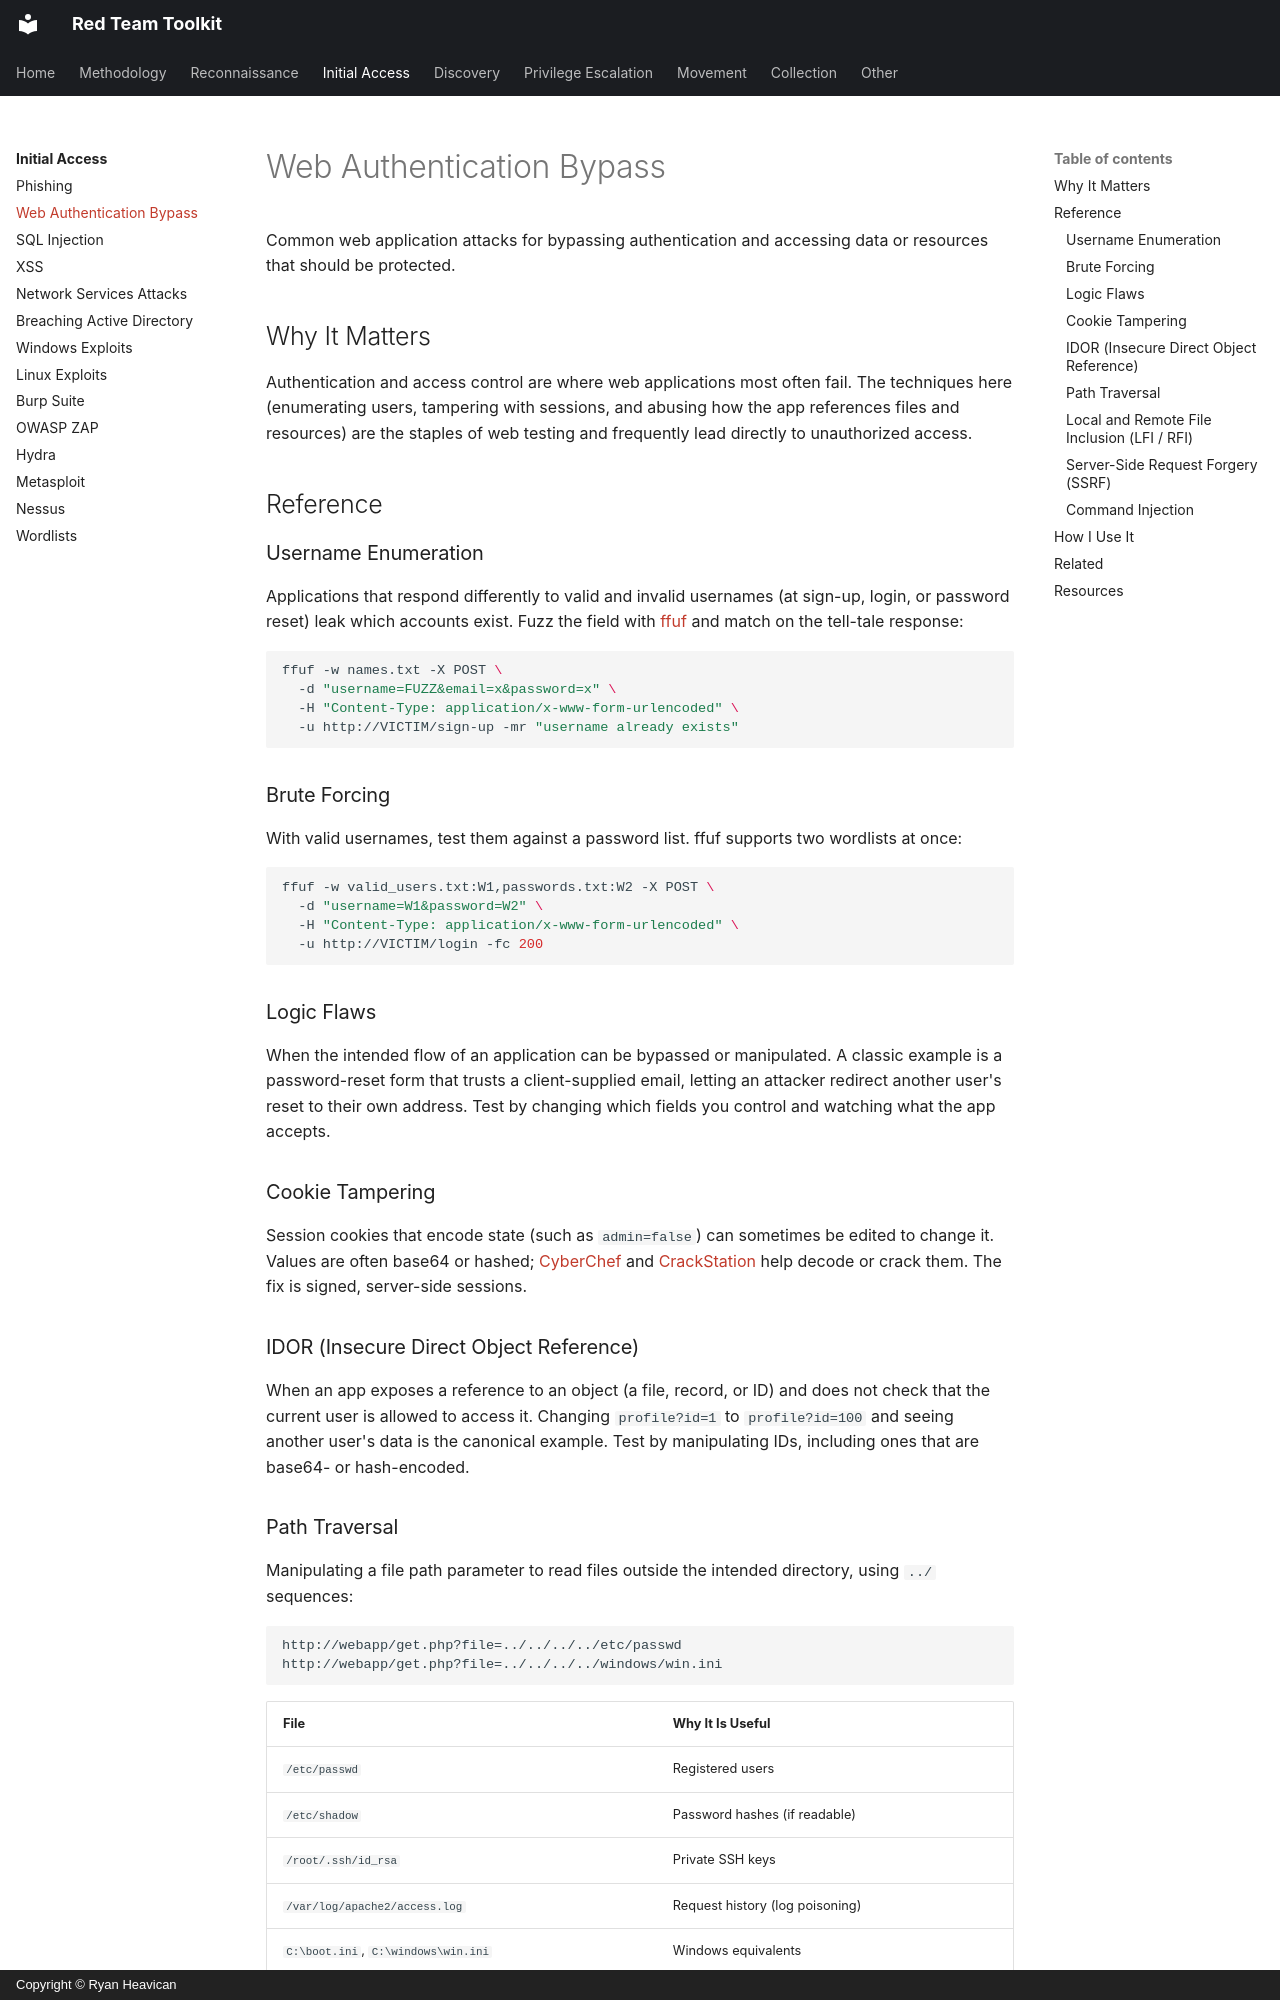

repository: EvolvingSysadmin/Red-Team-Toolkit · page: initial-access/web-authentication-bypass/index.html · generator: mkdocs · copyright: Copyright © Ryan Heavican

# Web Authentication Bypass

Common web application attacks for bypassing authentication and accessing data or resources that should be protected.

## Why It Matters

Authentication and access control are where web applications most often fail. The techniques here (enumerating users, tampering with sessions, and abusing how the app references files and resources) are the staples of web testing and frequently lead directly to unauthorized access.

## Reference

### Username Enumeration

Applications that respond differently to valid and invalid usernames (at sign-up, login, or password reset) leak which accounts exist. Fuzz the field with [ffuf](https://github.com/ffuf/ffuf) and match on the tell-tale response:

```bash
ffuf -w names.txt -X POST \
  -d "username=FUZZ&email=x&password=x" \
  -H "Content-Type: application/x-www-form-urlencoded" \
  -u http://VICTIM/sign-up -mr "username already exists"
```

### Brute Forcing

With valid usernames, test them against a password list. ffuf supports two wordlists at once:

```bash
ffuf -w valid_users.txt:W1,passwords.txt:W2 -X POST \
  -d "username=W1&password=W2" \
  -H "Content-Type: application/x-www-form-urlencoded" \
  -u http://VICTIM/login -fc 200
```

### Logic Flaws

When the intended flow of an application can be bypassed or manipulated. A classic example is a password-reset form that trusts a client-supplied email, letting an attacker redirect another user's reset to their own address. Test by changing which fields you control and watching what the app accepts.

### Cookie Tampering

Session cookies that encode state (such as `admin=false`) can sometimes be edited to change it. Values are often base64 or hashed; [CyberChef](https://gchq.github.io/CyberChef/) and [CrackStation](https://crackstation.net/) help decode or crack them. The fix is signed, server-side sessions.

### IDOR (Insecure Direct Object Reference)

When an app exposes a reference to an object (a file, record, or ID) and does not check that the current user is allowed to access it. Changing `profile?id=1` to `profile?id=100` and seeing another user's data is the canonical example. Test by manipulating IDs, including ones that are base64- or hash-encoded.

### Path Traversal

Manipulating a file path parameter to read files outside the intended directory, using `../` sequences:

```text
http://webapp/get.php?file=../../../../etc/passwd
http://webapp/get.php?file=../../../../windows/win.ini
```

| File | Why It Is Useful |
| :--- | :--- |
| `/etc/passwd` | Registered users |
| `/etc/shadow` | Password hashes (if readable) |
| `/root/.ssh/id_rsa` | Private SSH keys |
| `/var/log/apache2/access.log` | Request history (log poisoning) |
| `C:\boot.ini`, `C:\windows\win.ini` | Windows equivalents |
